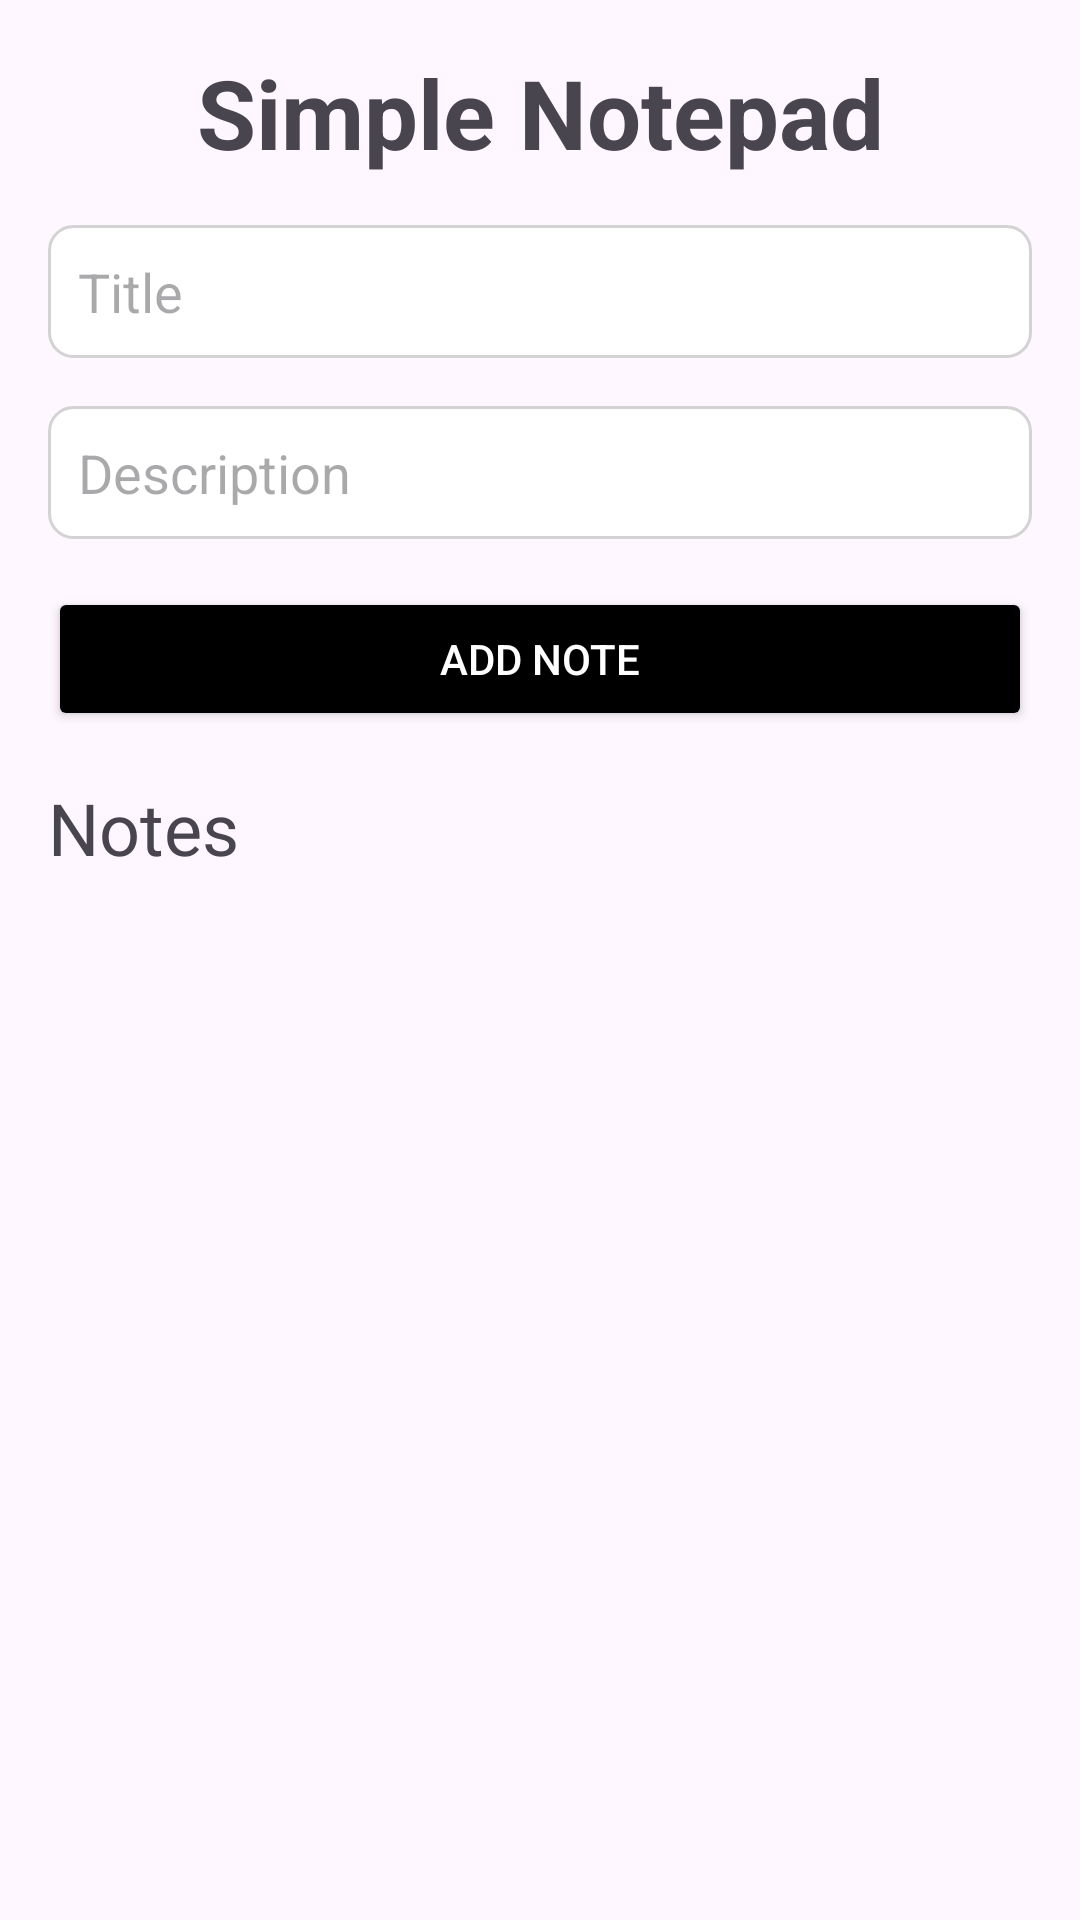

Produce the Android XML layout that renders to this screen, including the resource entries it uses.
<!-- AndroidManifest.xml: application theme Theme.NotpadApp -->
<!-- res/layout/activity_main.xml -->
<?xml version="1.0" encoding="utf-8"?>
<LinearLayout xmlns:android="http://schemas.android.com/apk/res/android"
    xmlns:app="http://schemas.android.com/apk/res-auto"
    xmlns:tools="http://schemas.android.com/tools"
    android:layout_width="match_parent"
    android:layout_height="match_parent"
    android:orientation="vertical"
    android:padding="16dp"
    tools:context=".MainActivity">

    <TextView
        android:layout_width="match_parent"
        android:layout_height="wrap_content"
        android:text="Simple Notepad"
        android:textSize="32sp"
        android:textStyle="bold"
        android:gravity="center"
        android:layout_marginBottom="16dp"
        />

    <EditText
        android:id="@+id/titleEditText"
        android:layout_width="match_parent"
        android:layout_height="wrap_content"
        android:hint="Title"
        android:inputType="text"
        android:padding="10dp"
        android:background="@drawable/edit_text_background"
        />

    <EditText
        android:id="@+id/descriptionEditText"
        android:layout_width="match_parent"
        android:layout_height="wrap_content"
        android:hint="Description"
        android:inputType="textMultiLine"
        android:minLines="1"
        android:padding="10dp"
        android:layout_marginTop="16dp"
        android:background="@drawable/edit_text_background"
        />

    <Button
        android:id="@+id/addNoteButton"
        android:layout_width="match_parent"
        android:layout_height="wrap_content"
        android:text="Add Note"
        android:layout_marginTop="16dp"
        android:backgroundTint="@color/black"
        android:textColor="@android:color/white"
        />

    <TextView
        android:layout_width="match_parent"
        android:layout_height="wrap_content"
        android:text="Notes"
        android:textSize="24sp"
        android:layout_marginTop="16dp"
        />

    <ScrollView
        android:layout_width="match_parent"
        android:layout_height="wrap_content"
        android:layout_marginTop="16dp">
        <LinearLayout
            android:id="@+id/notesLayout"
            android:layout_width="match_parent"
            android:layout_height="wrap_content"
            android:orientation="vertical"
            />
    </ScrollView>

</LinearLayout>
<!-- resources referenced by this layout -->
<resources>
  <color name="black">#000000</color>
  <!-- drawable edit_text_background (drawable) -->
  <?xml version="1.0" encoding="utf-8"?>
  
  <shape xmlns:android="http://schemas.android.com/apk/res/android">
      <solid android:color="@color/white"/>
      <corners android:radius="8dp"/>
      <stroke android:width="1dp" android:color="@color/dark_gray"/>
      <padding android:left="10dp" android:top="10dp" android:right="10dp" android:bottom="10dp"/>
  </shape>
  <style name="Theme.NotpadApp" parent="Base.Theme.NotpadApp" />
  <color name="white">#FFFFFF</color>
  <color name="dark_gray">#D3D3D3</color>
  <style name="Base.Theme.NotpadApp" parent="Theme.Material3.DayNight.NoActionBar">
          
          
      </style>
</resources>
